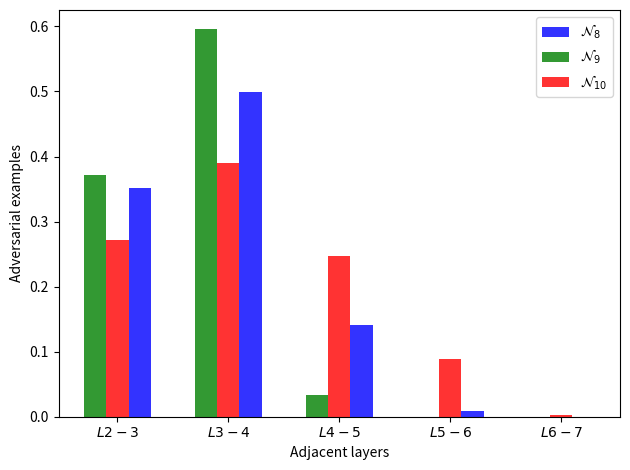

Python code for this plot:

import numpy as np
import matplotlib.pyplot as plt
 
# data to plot
n_groups = 5
n8 = (0.35220126,0.49865229,0.1410602, 0.00808625, 0)
n9 = (0.37142857,0.59548872,0.03308271, 0, 0)
n10 = (0.27193619,0.38941262,0.24655547,0.08919507,  0.00290065)
 
# create plot
fig, ax = plt.subplots()
index = np.arange(n_groups)
bar_width = 0.2
opacity = 0.8
 
rect_n8 = plt.bar(index+2*bar_width, n8, bar_width,
                 alpha=opacity,
                 color='b',
                 label='$\mathcal{N}_8$')

rect_n9 = plt.bar(index + 0*bar_width, n9, bar_width,
                 alpha=opacity,
                 color='g',
                 label='$\mathcal{N}_9$')
 
rect_n10 = plt.bar(index + 1*bar_width, n10, bar_width,
                 alpha=opacity,
                 color='red',
                 label='$\mathcal{N}_{10}$')

 
plt.xlabel('Adjacent layers')
plt.ylabel('Adversarial examples')
#plt.title('Scores by person')
plt.xticks(index + bar_width, ('$L2-3$', '$L3-4$', '$L4-5$', '$L5-6$', '$L6-7$'))
plt.legend()
 
plt.tight_layout()
#plt.show()
plt.savefig("layerwise-ss-bugs.pdf", bbox_inches='tight')

